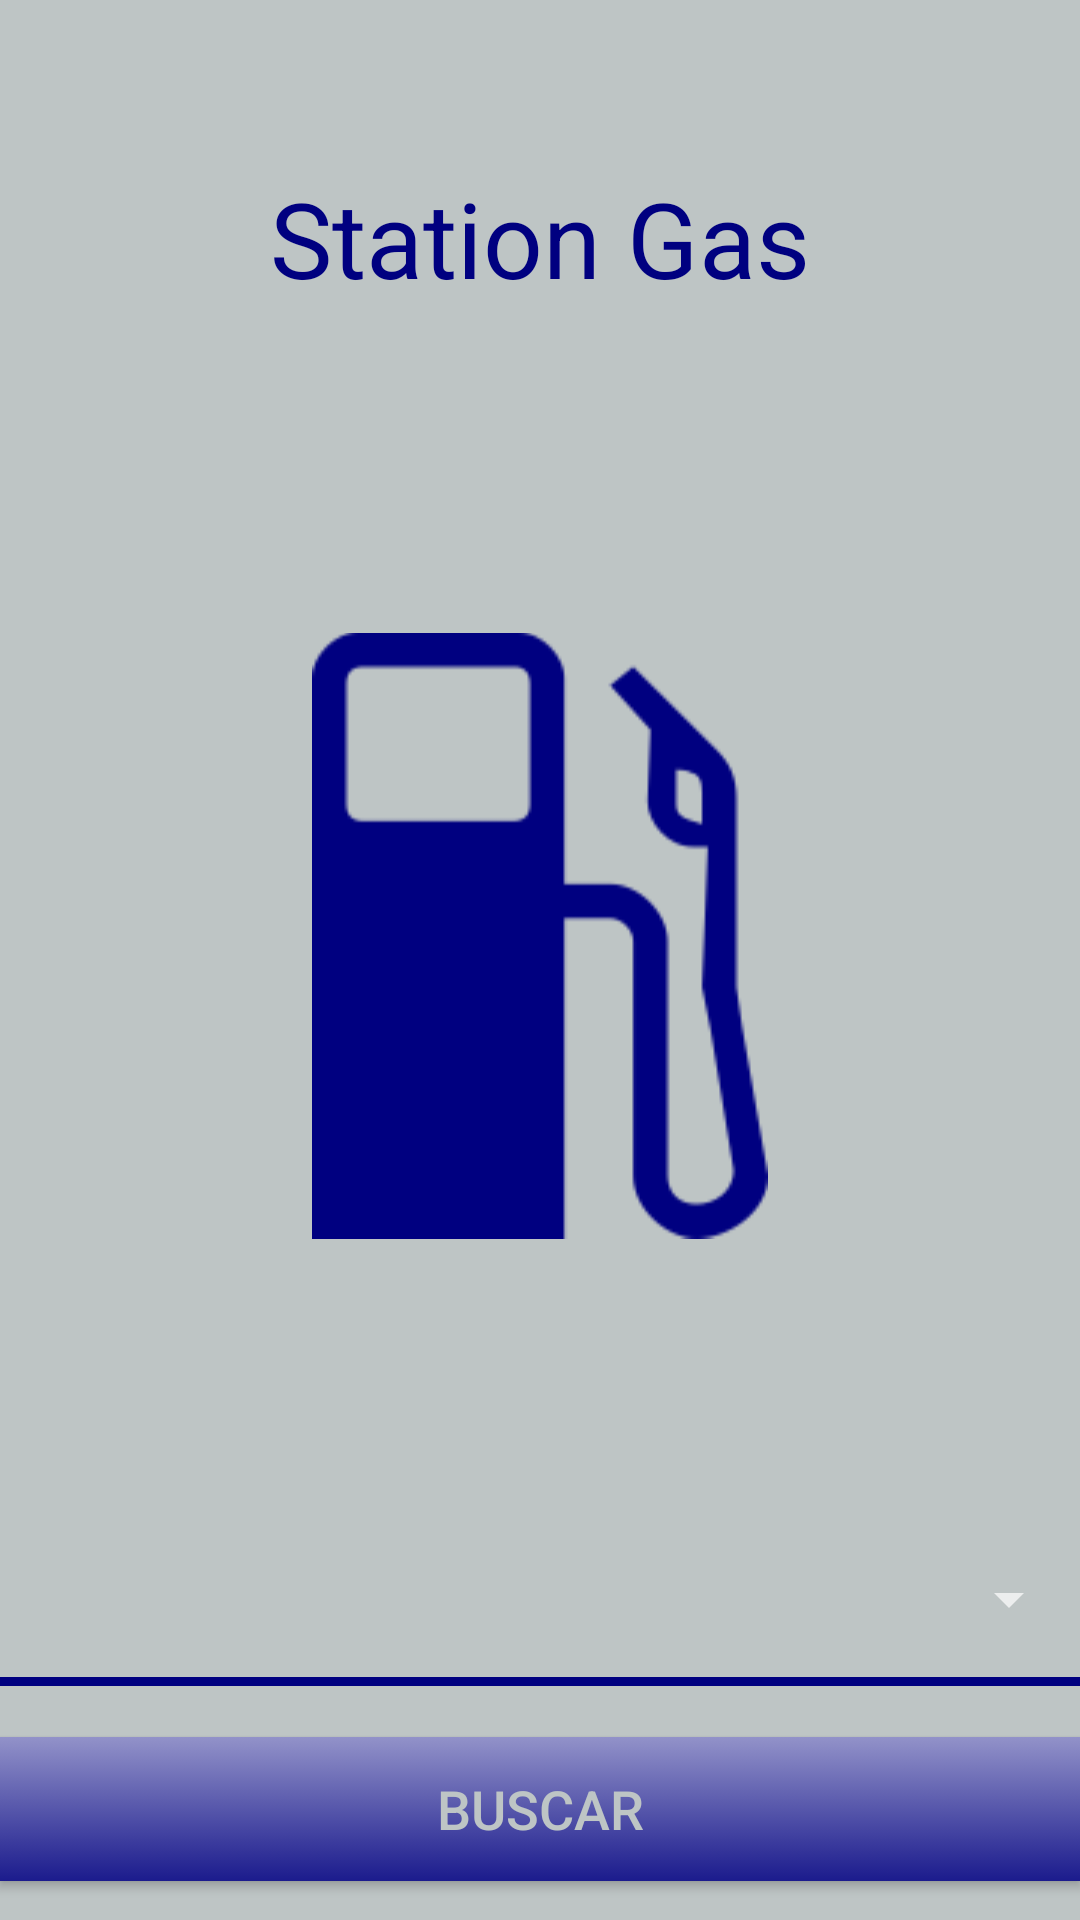

Layout XML and referenced resources for this Android screen:
<!-- AndroidManifest.xml: application theme AppTheme -->
<!-- res/layout/main.xml -->
<?xml version="1.0" encoding="utf-8"?>
<LinearLayout xmlns:android="http://schemas.android.com/apk/res/android"
    xmlns:app="http://schemas.android.com/apk/res-auto"
    xmlns:tools="http://schemas.android.com/tools"
    android:orientation="vertical"
    android:layout_width="match_parent"
    android:layout_height="match_parent">

    <android.support.v7.widget.Toolbar xmlns:android="http://schemas.android.com/apk/res/android"
        android:id="@+id/my_activity_bar"
        android:layout_width="match_parent"
        android:titleTextColor="@color/preto"
        android:background="@color/colorPrimary"
        android:layout_height="56dp" />

    <RelativeLayout
        android:id="@+id/main"
        android:layout_width="match_parent"
        android:layout_height="match_parent"
        android:background="@color/colorPrimary"
        android:paddingBottom="@dimen/activity_vertical_margin"
        android:paddingLeft="@dimen/activity_horizontal_margin"
        android:paddingRight="@dimen/activity_horizontal_margin"
        android:paddingTop="@dimen/activity_vertical_margin">


        <ImageView
            android:id="@+id/imageView"
            android:layout_width="wrap_content"
            android:layout_height="wrap_content"
            android:layout_above="@+id/combustivel"
            android:layout_below="@+id/TituloProgmam"
            android:layout_centerHorizontal="true"
            android:adjustViewBounds="false"
            android:scaleType="fitCenter"
            app:srcCompat="@drawable/ic_logo" />

        <View
            android:id="@+id/view"
            android:layout_width="match_parent"
            android:layout_height="3dp"
            android:layout_above="@+id/btn_buscar"
            android:layout_alignParentLeft="true"
            android:layout_alignParentStart="true"
            android:layout_marginBottom="17dp"
            android:background="@color/azul_escuro" />

        <Spinner
            android:id="@+id/combustivel"
            android:layout_width="match_parent"
            android:layout_height="wrap_content"
            android:layout_above="@+id/view"
            android:layout_alignParentLeft="true"
            android:layout_alignParentStart="true"
            android:layout_marginBottom="14dp" />

        <Button
            android:id="@+id/btn_buscar"
            style="@style/btn"
            android:layout_width="match_parent"
            android:layout_height="wrap_content"
            android:layout_alignParentBottom="true"
            android:layout_alignParentLeft="true"
            android:layout_alignParentStart="true"
            android:layout_marginBottom="13dp"
            android:text="Buscar" />

        <TextView
            android:id="@+id/TituloProgmam"
            android:layout_width="wrap_content"
            android:layout_height="wrap_content"
            android:layout_alignParentTop="true"
            android:layout_centerHorizontal="true"
            android:text="@string/app_name"
            android:textColor="@color/azul_escuro"
            android:textSize="35sp" />

    </RelativeLayout>
</LinearLayout>
<!-- resources referenced by this layout -->
<resources>
  <color name="azul_escuro">#000080</color>
  <color name="colorPrimary">#bec5c5</color>
  <color name="preto">#000000</color>
  <!-- drawable ic_logo: png bitmap (drawable, 3401 bytes) -->
  <string name="app_name">Station Gas</string>
  <style name="btn">
          <item name="android:textColor">@color/colorPrimary</item>
          <item name="android:background">@drawable/btn_style</item>
          <item name="android:textSize">18sp</item>
      </style>
  <style name="AppTheme" parent="Theme.AppCompat.NoActionBar">
          
          <item name="colorPrimary">@color/colorPrimary</item>
          <item name="colorPrimaryDark">@color/colorPrimaryDark</item>
          <item name="colorAccent">@color/colorAccent</item>
  
          
          
      </style>
  <!-- drawable btn_style (drawable) -->
  <?xml version="1.0" encoding="utf-8"?>
  <selector xmlns:android="http://schemas.android.com/apk/res/android">
  
      
      <item
          android:state_selected="false"
          android:state_focused="false"
          android:state_pressed="false"
          android:drawable="@drawable/btn_unselected" />
      
  
      <item
          android:state_pressed="true"
          android:drawable="@color/azul_escuro" />
  
  </selector>
  <color name="colorPrimaryDark">#a8b2b2</color>
  <color name="colorAccent">#FF4081</color>
  <!-- drawable btn_unselected (drawable) -->
  <?xml version="1.0" encoding="utf-8"?>
  <shape xmlns:android="http://schemas.android.com/apk/res/android"
      android:shape="rectangle">
  
      <gradient
          android:startColor="#9292c9"
          android:endColor="#1b1b8d"
          android:angle="-90" />
  
  </shape>
</resources>
